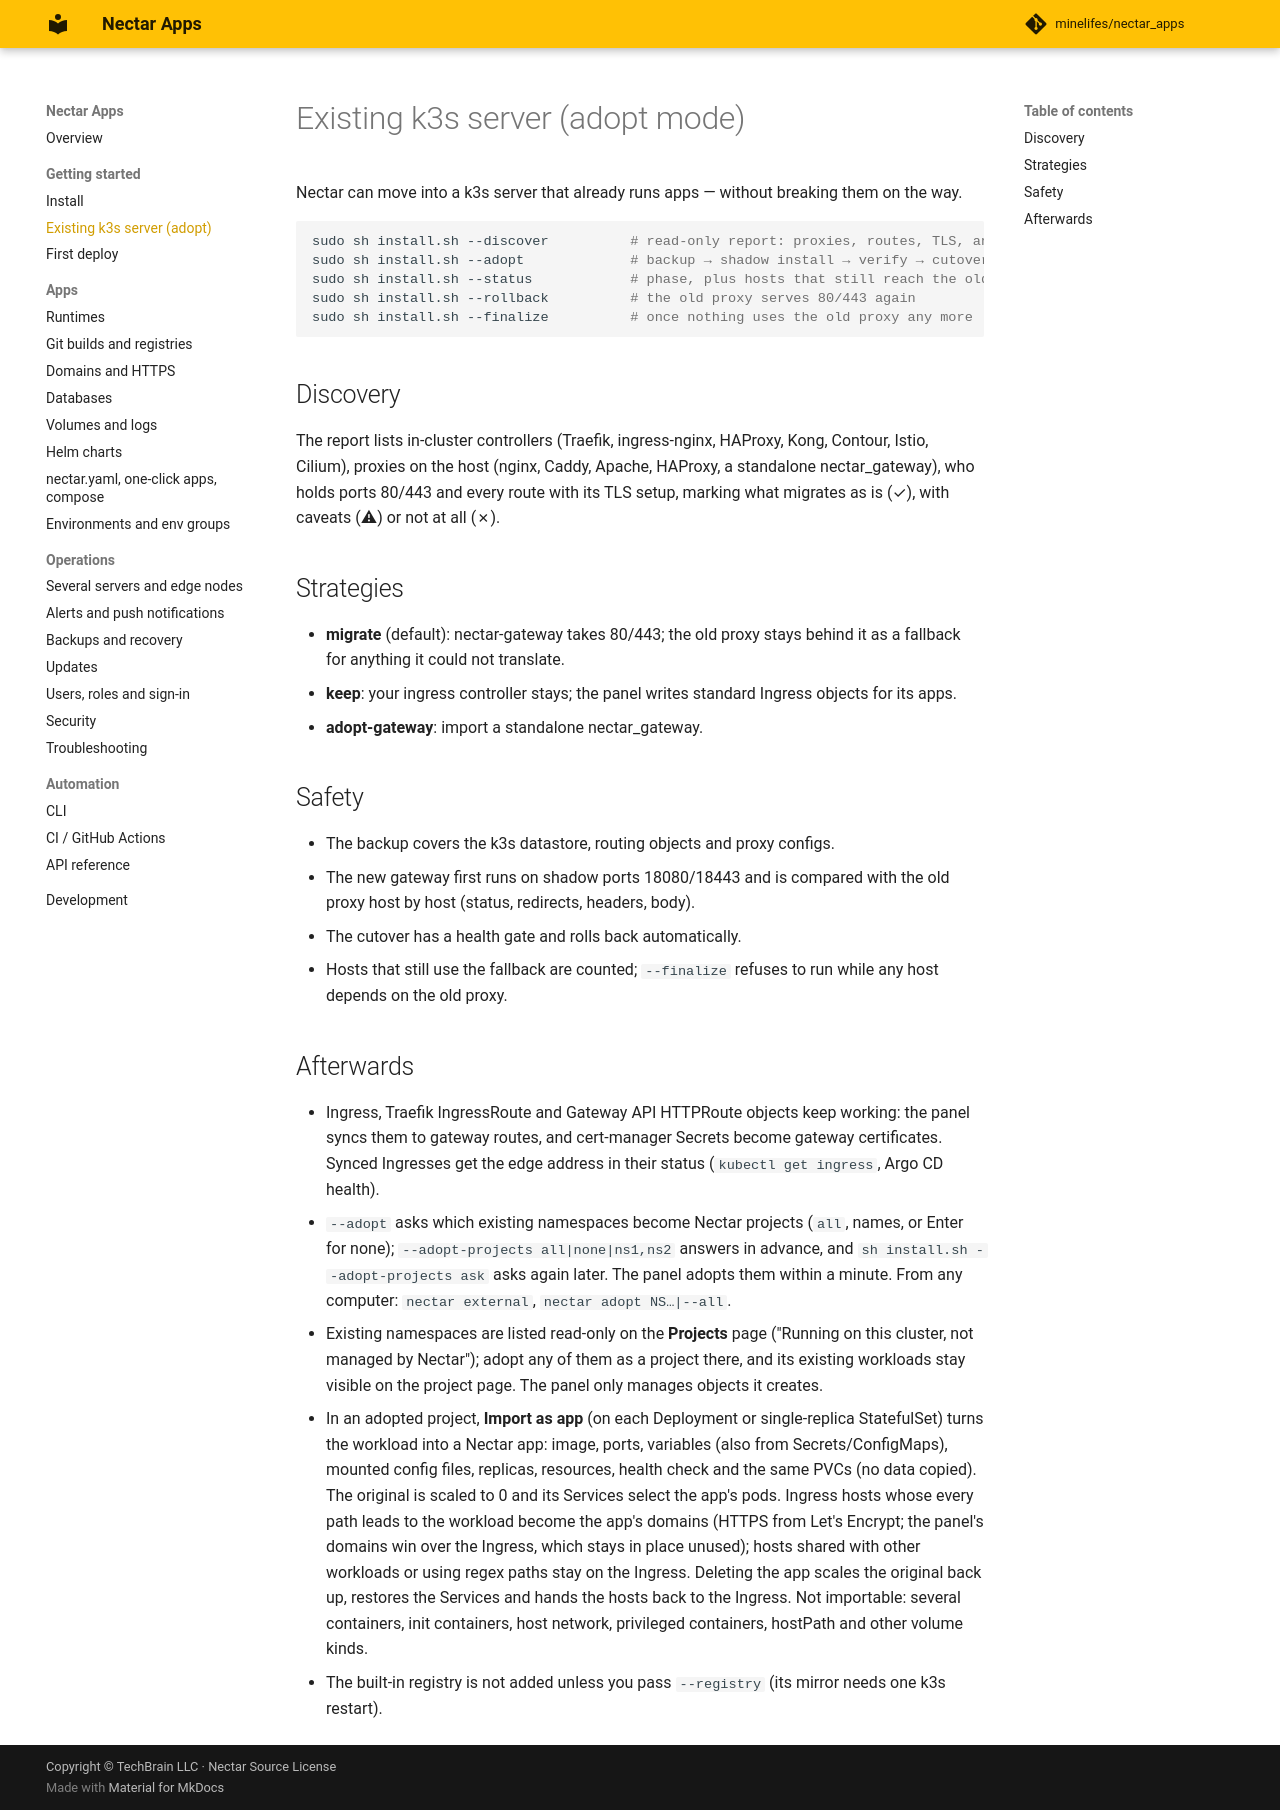

repository: minelifes/nectar_apps · page: adopt/index.html · generator: mkdocs

# Existing k3s server (adopt mode)

Nectar can move into a k3s server that already runs apps — without breaking them on the way.

```bash
sudo sh install.sh --discover          # read-only report: proxies, routes, TLS, and what migrates (✓ ⚠ ✗)
sudo sh install.sh --adopt             # backup → shadow install → verify → cutover (asks before each change)
sudo sh install.sh --status            # phase, plus hosts that still reach the old proxy
sudo sh install.sh --rollback          # the old proxy serves 80/443 again
sudo sh install.sh --finalize          # once nothing uses the old proxy any more
```

## Discovery

The report lists in-cluster controllers (Traefik, ingress-nginx, HAProxy, Kong, Contour, Istio, Cilium),
proxies on the host (nginx, Caddy, Apache, HAProxy, a standalone nectar_gateway), who holds ports 80/443 and
every route with its TLS setup, marking what migrates as is (✓), with caveats (⚠) or not at all (✗).

## Strategies

- **migrate** (default): nectar-gateway takes 80/443; the old proxy stays behind it as a fallback for anything
  it could not translate.
- **keep**: your ingress controller stays; the panel writes standard Ingress objects for its apps.
- **adopt-gateway**: import a standalone nectar_gateway.

## Safety

- The backup covers the k3s datastore, routing objects and proxy configs.
- The new gateway first runs on shadow ports 18080/18443 and is compared with the old proxy host by host
  (status, redirects, headers, body).
- The cutover has a health gate and rolls back automatically.
- Hosts that still use the fallback are counted; `--finalize` refuses to run while any host depends on the old proxy.

## Afterwards

- Ingress, Traefik IngressRoute and Gateway API HTTPRoute objects keep working: the panel syncs them to gateway
  routes, and cert-manager Secrets become gateway certificates. Synced Ingresses get the edge address in their
  status (`kubectl get ingress`, Argo CD health).
- `--adopt` asks which existing namespaces become Nectar projects (`all`, names, or Enter for none);
  `--adopt-projects all|none|ns1,ns2` answers in advance, and `sh install.sh --adopt-projects ask` asks again
  later. The panel adopts them within a minute. From any computer: `nectar external`, `nectar adopt NS…|--all`.
- Existing namespaces are listed read-only on the **Projects** page ("Running on this cluster, not managed by Nectar"); adopt any of them as a project there, and its existing workloads stay visible on the project page. The panel only
  manages objects it creates.
- In an adopted project, **Import as app** (on each Deployment or single-replica StatefulSet) turns the workload
  into a Nectar app: image, ports, variables (also from Secrets/ConfigMaps), mounted config files, replicas,
  resources, health check and the same PVCs (no data copied). The original is scaled to 0 and its Services select
  the app's pods. Ingress hosts whose every path leads to the workload become the app's domains (HTTPS from
  Let's Encrypt; the panel's domains win over the Ingress, which stays in place unused); hosts shared with other
  workloads or using regex paths stay on the Ingress. Deleting the app scales the original back up, restores the
  Services and hands the hosts back to the Ingress. Not importable: several containers, init containers, host network, privileged containers, hostPath
  and other volume kinds.
- The built-in registry is not added unless you pass `--registry` (its mirror needs one k3s restart).
